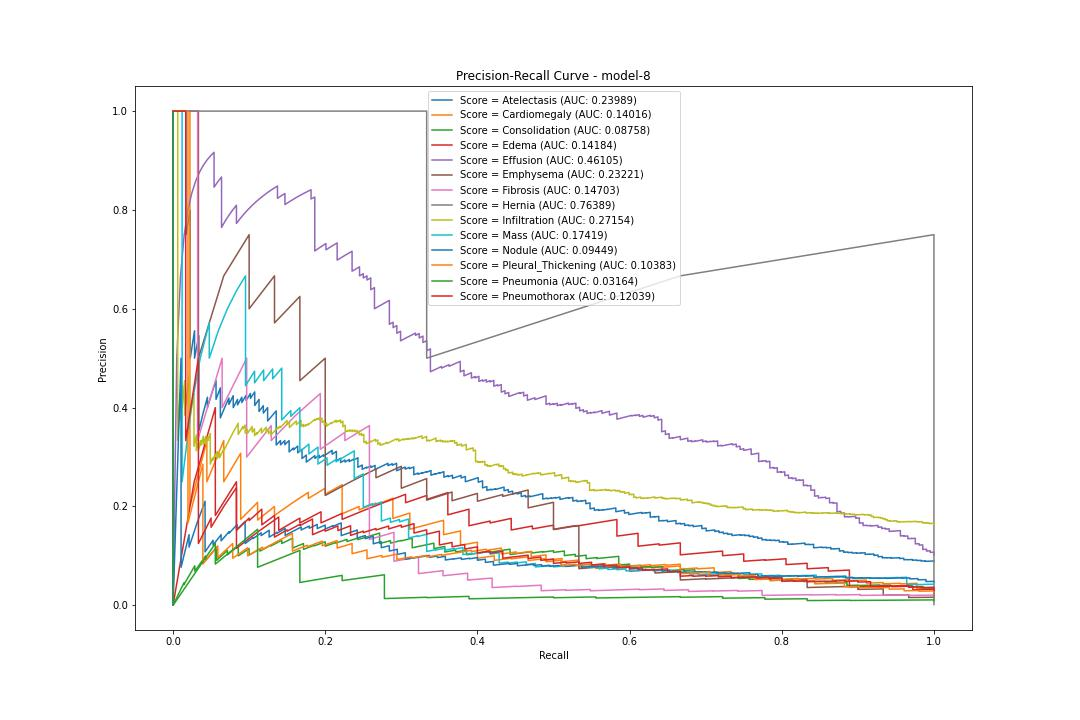

The data file committed next to this chart (first rows):
pr, rc, threshold
Atelectasis, 0.0885, 1.0, 0.003085
Atelectasis, 0.08854, 1.0, 0.00653
Atelectasis, 0.08859, 1.0, 0.00668
Atelectasis, 0.08863, 1.0, 0.007136
Atelectasis, 0.08868, 1.0, 0.007401
Atelectasis, 0.08872, 1.0, 0.007652
Atelectasis, 0.08877, 1.0, 0.008035
Atelectasis, 0.08881, 1.0, 0.008065
Atelectasis, 0.08886, 1.0, 0.008659
Atelectasis, 0.0889, 1.0, 0.008684
Atelectasis, 0.08894, 1.0, 0.008927
Atelectasis, 0.08899, 1.0, 0.009205
Atelectasis, 0.08903, 1.0, 0.009299
Atelectasis, 0.08908, 1.0, 0.009338
Atelectasis, 0.08912, 1.0, 0.01004
Atelectasis, 0.08917, 1.0, 0.01068
Atelectasis, 0.08921, 1.0, 0.01083
Atelectasis, 0.08926, 1.0, 0.01122
Atelectasis, 0.0893, 1.0, 0.01196
Atelectasis, 0.08935, 1.0, 0.01198
Atelectasis, 0.08939, 1.0, 0.01212
Atelectasis, 0.08944, 1.0, 0.01216
Atelectasis, 0.08948, 1.0, 0.01226
Atelectasis, 0.08953, 1.0, 0.01249
Atelectasis, 0.08957, 1.0, 0.01255
Atelectasis, 0.08962, 1.0, 0.01263
Atelectasis, 0.08967, 1.0, 0.013
Atelectasis, 0.08971, 1.0, 0.01304
Atelectasis, 0.08976, 1.0, 0.01308
Atelectasis, 0.08929, 0.9944, 0.01317
Atelectasis, 0.08883, 0.9887, 0.01321
Atelectasis, 0.08888, 0.9887, 0.01342
Atelectasis, 0.08892, 0.9887, 0.01351
Atelectasis, 0.08897, 0.9887, 0.01356
Atelectasis, 0.08901, 0.9887, 0.01371
Atelectasis, 0.08906, 0.9887, 0.01415
Atelectasis, 0.0891, 0.9887, 0.01424
Atelectasis, 0.08915, 0.9887, 0.01424
Atelectasis, 0.08919, 0.9887, 0.01426
Atelectasis, 0.08924, 0.9887, 0.01427
Atelectasis, 0.08929, 0.9887, 0.01432
Atelectasis, 0.08933, 0.9887, 0.01445
Atelectasis, 0.08938, 0.9887, 0.01447
Atelectasis, 0.08942, 0.9887, 0.01456
Atelectasis, 0.08947, 0.9887, 0.01489
Atelectasis, 0.08951, 0.9887, 0.01493
Atelectasis, 0.08956, 0.9887, 0.01516
Atelectasis, 0.08961, 0.9887, 0.0154
Atelectasis, 0.08965, 0.9887, 0.01543
Atelectasis, 0.0897, 0.9887, 0.01572
Atelectasis, 0.08974, 0.9887, 0.01578
Atelectasis, 0.08979, 0.9887, 0.01595
Atelectasis, 0.08984, 0.9887, 0.01596
Atelectasis, 0.08988, 0.9887, 0.01596
Atelectasis, 0.08993, 0.9887, 0.01605
Atelectasis, 0.08997, 0.9887, 0.01622
Atelectasis, 0.08951, 0.9831, 0.01629
Atelectasis, 0.08955, 0.9831, 0.0165
Atelectasis, 0.0896, 0.9831, 0.01654
Atelectasis, 0.08964, 0.9831, 0.01662
... 27,939 more rows
